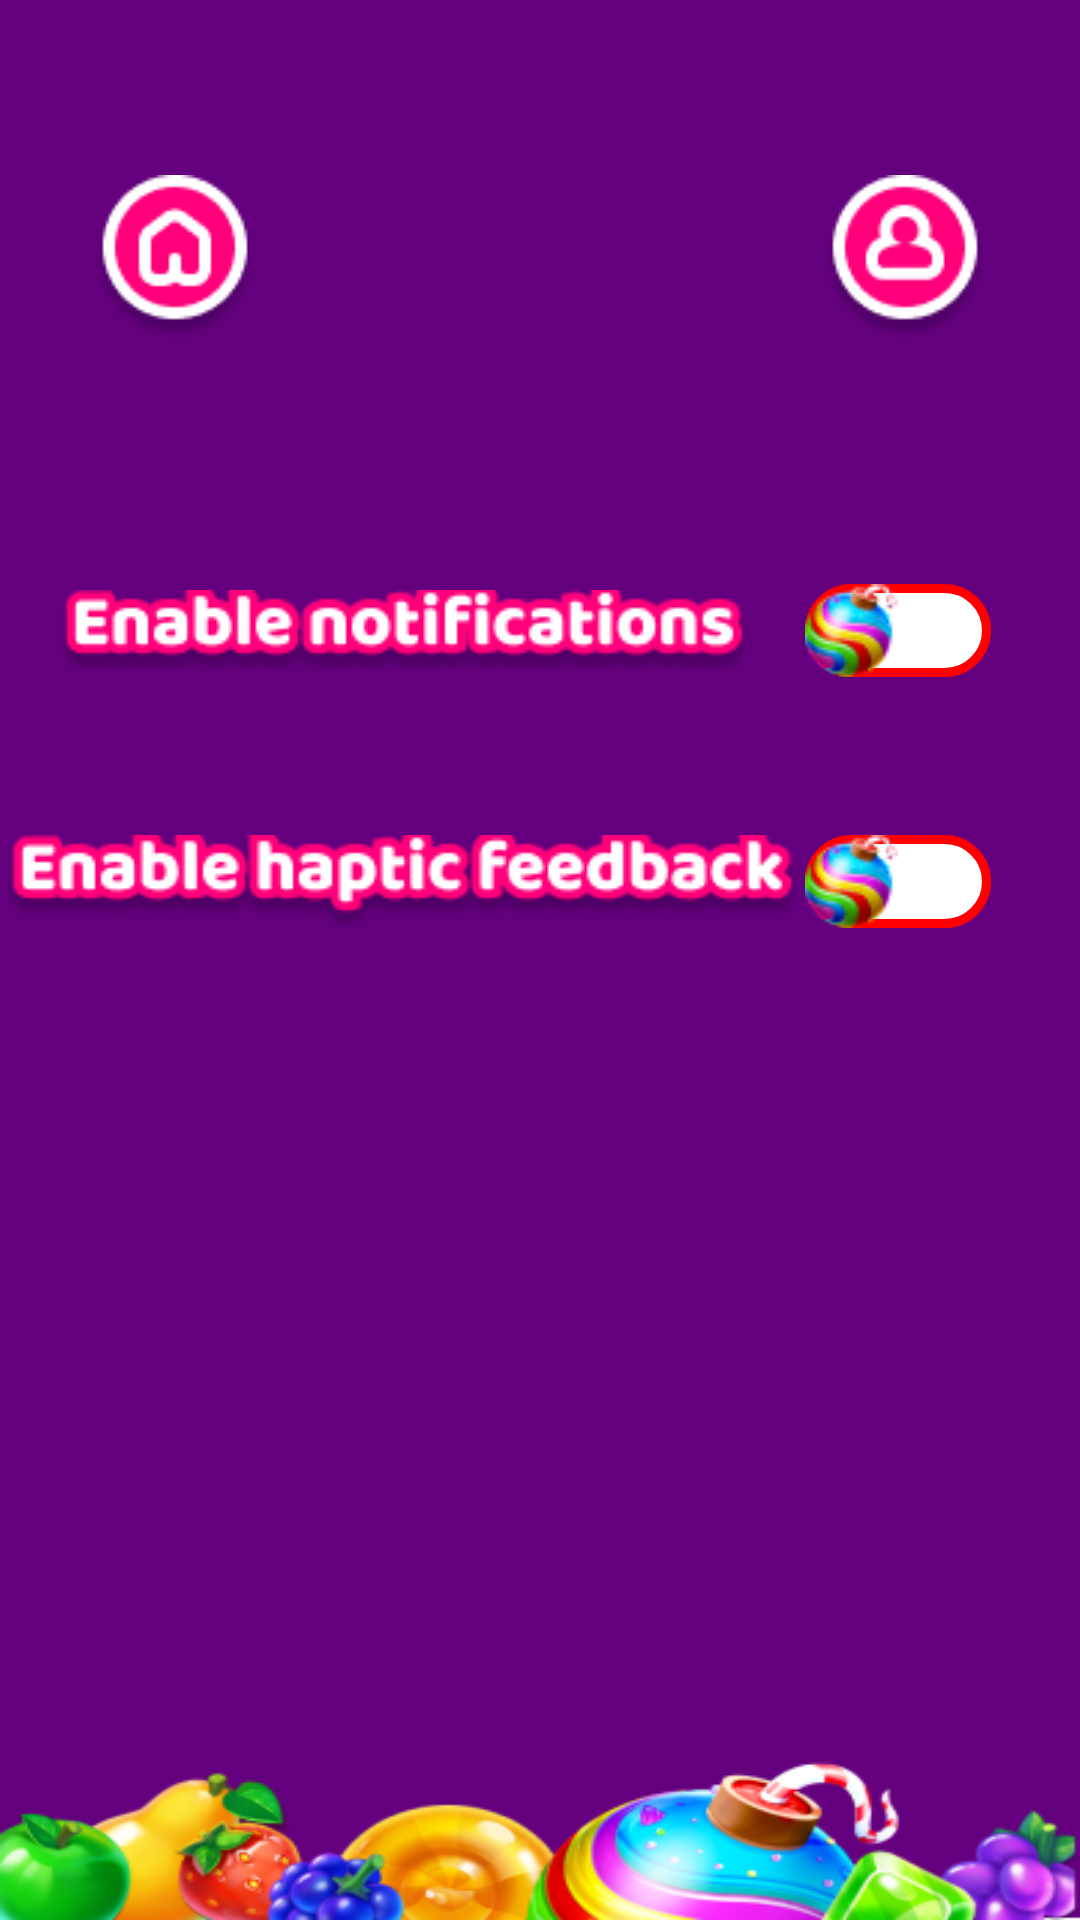

Reconstruct the res/layout file that produces this screen, plus the resources it refers to.
<!-- AndroidManifest.xml: application theme Theme.SweetDreams -->
<!-- res/layout/activity_settings.xml -->
<?xml version="1.0" encoding="utf-8"?>
<androidx.constraintlayout.widget.ConstraintLayout xmlns:android="http://schemas.android.com/apk/res/android"
    xmlns:app="http://schemas.android.com/apk/res-auto"
    xmlns:tools="http://schemas.android.com/tools"
    android:layout_width="match_parent"
    android:layout_height="match_parent"
    android:background="@drawable/background"
    tools:context=".game.SettingsActivity">

    <ImageButton
        android:id="@+id/home_button"
        android:layout_width="wrap_content"
        android:layout_height="wrap_content"
        android:background="@null"
        app:layout_constraintBottom_toBottomOf="parent"
        app:layout_constraintEnd_toEndOf="parent"
        app:layout_constraintHorizontal_bias="0.1"
        app:layout_constraintStart_toStartOf="parent"
        app:layout_constraintTop_toTopOf="parent"
        app:layout_constraintVertical_bias="0.1"
        app:srcCompat="@drawable/home" />

    <ImageButton
        android:id="@+id/profile_button"
        android:layout_width="wrap_content"
        android:layout_height="wrap_content"
        android:background="@null"
        app:layout_constraintBottom_toBottomOf="parent"
        app:layout_constraintEnd_toEndOf="parent"
        app:layout_constraintHorizontal_bias="0.9"
        app:layout_constraintStart_toStartOf="parent"
        app:layout_constraintTop_toTopOf="parent"
        app:layout_constraintVertical_bias="0.1"
        app:srcCompat="@drawable/profile" />

    <androidx.appcompat.widget.SwitchCompat
        android:id="@+id/switch1"
        android:layout_width="wrap_content"
        android:layout_height="wrap_content"
        android:thumb="@drawable/game_switch"
        app:layout_constraintBottom_toBottomOf="parent"
        app:layout_constraintEnd_toEndOf="parent"
        app:layout_constraintHorizontal_bias="0.9"
        app:layout_constraintStart_toStartOf="parent"
        app:layout_constraintTop_toBottomOf="@+id/profile_button"
        app:layout_constraintVertical_bias="0.15"
        app:track="@drawable/switch_track" />

    <androidx.appcompat.widget.SwitchCompat
        android:id="@+id/switch2"
        android:layout_width="wrap_content"
        android:layout_height="wrap_content"
        app:layout_constraintVertical_bias="0.1"
        app:layout_constraintHorizontal_bias="0.9"
        android:thumb="@drawable/game_switch"
        app:track="@drawable/switch_track"
        app:layout_constraintBottom_toBottomOf="parent"
        app:layout_constraintEnd_toEndOf="parent"
        app:layout_constraintStart_toStartOf="parent"
        app:layout_constraintTop_toBottomOf="@+id/switch1" />

    <ImageView
        android:id="@+id/imageView3"
        android:layout_width="wrap_content"
        android:layout_height="wrap_content"
        app:layout_constraintBottom_toBottomOf="@+id/switch1"
        app:layout_constraintEnd_toStartOf="@+id/switch1"
        app:layout_constraintStart_toStartOf="parent"
        app:layout_constraintTop_toTopOf="@+id/switch1"
        app:srcCompat="@drawable/word2" />

    <ImageView
        android:id="@+id/imageView4"
        android:layout_width="wrap_content"
        android:layout_height="wrap_content"
        app:layout_constraintBottom_toBottomOf="@+id/switch2"
        app:layout_constraintEnd_toStartOf="@+id/switch2"
        app:layout_constraintStart_toStartOf="parent"
        app:layout_constraintTop_toTopOf="@+id/switch2"
        app:srcCompat="@drawable/word3" />


</androidx.constraintlayout.widget.ConstraintLayout>
<!-- resources referenced by this layout -->
<resources>
  <!-- drawable background: png bitmap (drawable, 51877 bytes) -->
  <!-- drawable game_switch: png bitmap (drawable, 2816 bytes) -->
  <!-- drawable home: png bitmap (drawable, 3571 bytes) -->
  <!-- drawable profile: png bitmap (drawable, 3683 bytes) -->
  <!-- drawable switch_track (drawable) -->
  <?xml version="1.0" encoding="utf-8"?>
  <selector xmlns:android="http://schemas.android.com/apk/res/android">
  
      <item android:state_checked="true">
  
          <shape android:shape="rectangle">
  
              <solid android:color="@color/red"/>
              <corners android:radius="200dp"/>
              <stroke
                  android:width="3dp"
                  android:color="@color/white" />
  
          </shape>
  
      </item>
  
      <item android:state_checked="false">
  
          <shape android:shape="rectangle">
  
              <solid android:color="@color/white"/>
              <corners android:radius="200dp"/>
              <stroke
                  android:width="3dp"
                  android:color="@color/red" />
  
          </shape>
  
      </item>
  
  </selector>
  <!-- drawable word2: png bitmap (drawable, 7585 bytes) -->
  <!-- drawable word3: png bitmap (drawable, 9902 bytes) -->
  <style name="Theme.SweetDreams" parent="Theme.MaterialComponents.DayNight.NoActionBar">
          
          <item name="colorPrimary">@color/purple_500</item>
          <item name="colorPrimaryVariant">@color/purple_700</item>
          <item name="colorOnPrimary">@color/white</item>
          
          <item name="colorSecondary">@color/teal_200</item>
          <item name="colorSecondaryVariant">@color/teal_700</item>
          <item name="colorOnSecondary">@color/black</item>
          
          <item name="android:statusBarColor">?attr/colorPrimaryVariant</item>
          
      </style>
  <color name="red">#FF0000</color>
  <color name="white">#FFFFFFFF</color>
  <color name="purple_500">#FF6200EE</color>
  <color name="purple_700">#FF3700B3</color>
  <color name="teal_200">#FF03DAC5</color>
  <color name="teal_700">#FF018786</color>
  <color name="black">#FF000000</color>
</resources>
